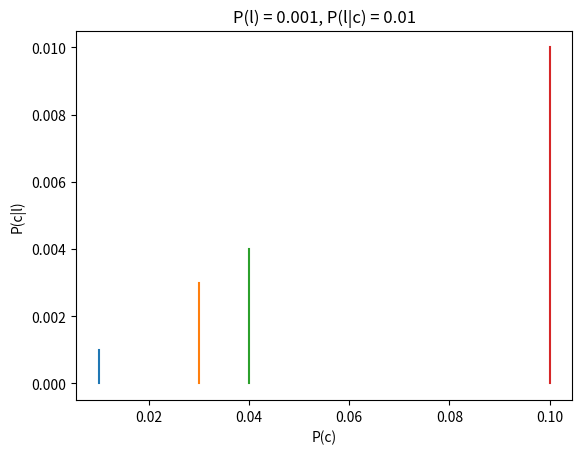
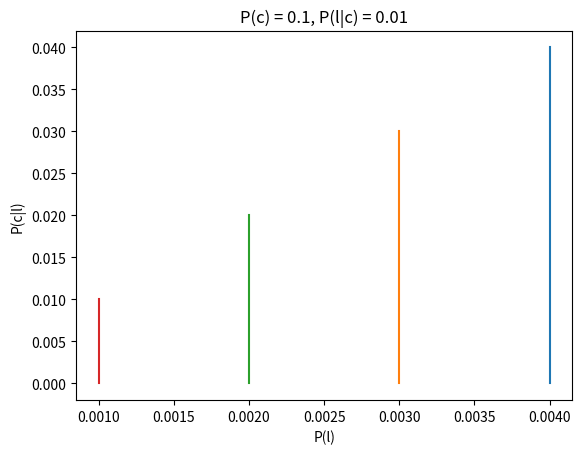
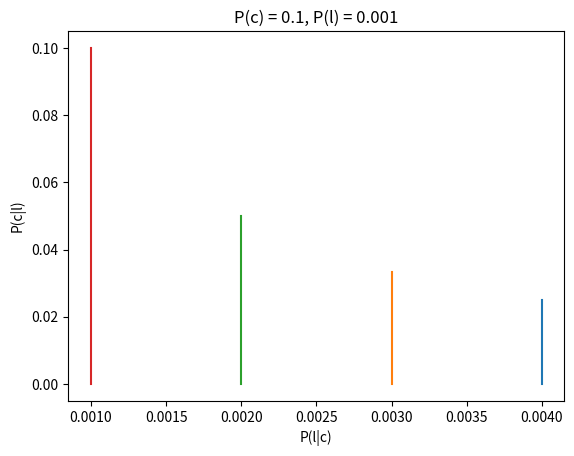

The script that saved these images, in order:
import matplotlib.pyplot as plt

def bayes(pc,pcl,pl):
    return (pc*pcl)/pl


pc = [0.01, 0.03, 0.04, 0.1]
pl = [0.06, 0.03, 0.020, 0.050]
pcl = [0.004, 0.003, 0.002, 0.001]



plt.figure()
plt.title('P(l) = 0.001, P(l|c) = 0.01')
plt.ylabel('P(c|l)')
plt.xlabel('P(c)')

for i in pc:
    plt.plot([i,i],[0,bayes(i,0.001,0.01)])


plt.figure()
plt.title('P(c) = 0.1, P(l|c) = 0.01')
plt.ylabel('P(c|l)')
plt.xlabel('P(l)')
for i in pcl:
    plt.plot([i,i],[0,bayes(0.1,i,0.01)])

plt.figure()
plt.title('P(c) = 0.1, P(l) = 0.001')
plt.ylabel('P(c|l)')
plt.xlabel('P(l|c)')

for i in pcl:
    plt.plot([i,i],[0,bayes(0.1,0.001,i)])

plt.show()

